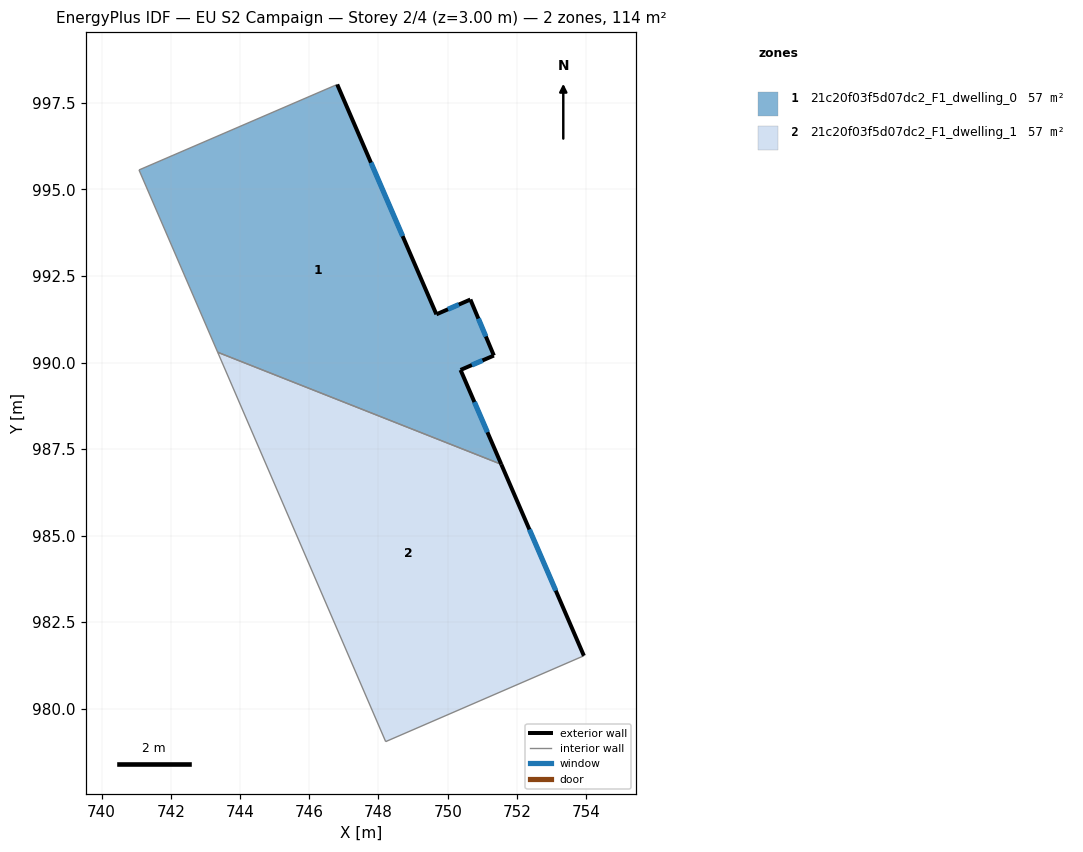
=== STOREY PLAN SPEC (per zone: floor XY polygon, exterior-wall plan segments, windows/doors) ===
zone 1: 21c20f03f5d07dc2_F1_dwelling_0  (57.0 m²)
  floor: (746.81, 998.03) (749.67, 991.39) (750.65, 991.82) (751.33, 990.20) (750.37, 989.79) (751.55, 987.06) (743.35, 990.30) (741.08, 995.56)
  exterior wall: (749.67, 991.39) – (746.81, 998.03)  [7.2 m]
    window: (748.70, 993.65) – (747.78, 995.77)  [2.2 m²]
  exterior wall: (750.66, 991.82) – (749.67, 991.39)  [1.1 m]
    window: (750.32, 991.67) – (750.01, 991.54)  [0.3 m²]
  exterior wall: (751.33, 990.20) – (750.66, 991.82)  [1.8 m]
    window: (751.10, 990.75) – (750.89, 991.27)  [0.5 m²]
  exterior wall: (750.37, 989.79) – (751.33, 990.20)  [1.0 m]
    window: (750.70, 989.93) – (751.01, 990.06)  [0.3 m²]
  exterior wall: (751.55, 987.06) – (750.37, 989.79)  [3.0 m]
    window: (751.15, 987.99) – (750.77, 988.86)  [0.9 m²]
  interior walls: 3
zone 2: 21c20f03f5d07dc2_F1_dwelling_1  (57.0 m²)
  floor: (751.55, 987.06) (753.93, 981.53) (748.21, 979.05) (743.35, 990.30)
  exterior wall: (753.93, 981.53) – (751.55, 987.06)  [6.0 m]
    window: (753.12, 983.41) – (752.36, 985.18)  [1.8 m²]
  interior walls: 3

=== DERIVED (storey summary) ===
Building: EU S2 Campaign
Storey: 2 of 4  (floor level z = 3.00 m)
Storey gross floor area: 114.0 m²
Zones on this storey: 2
  - 21c20f03f5d07dc2_F1_dwelling_0: floor 57.0 m²; exterior wall 14.1 m (42.2 m²); 5 window(s) 4.3 m²; WWR 10.2%
  - 21c20f03f5d07dc2_F1_dwelling_1: floor 57.0 m²; exterior wall 6.0 m (18.1 m²); 1 window(s) 1.8 m²; WWR 10.2%
Zone adjacency (shared interzone walls):
  - 21c20f03f5d07dc2_F1_dwelling_0 ↔ 21c20f03f5d07dc2_F1_dwelling_1